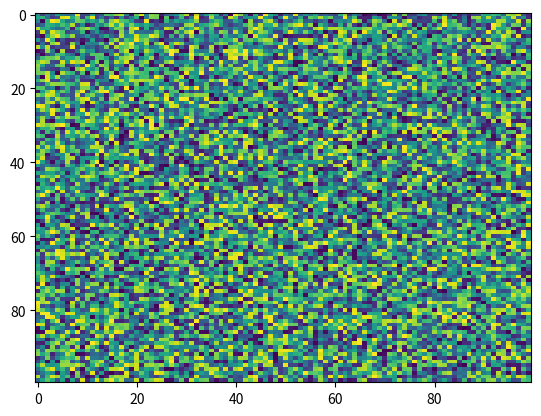

Write the Python code that produced this figure.
import matplotlib.pyplot as plt
import numpy as np
X = np.random.rand(100, 100)
plt.imshow(X,  'viridis',  None, filterrad=4.0, vmin=None, alpha=None, interpolation='nearest', aspect='auto', filternorm=True, resample=None)
